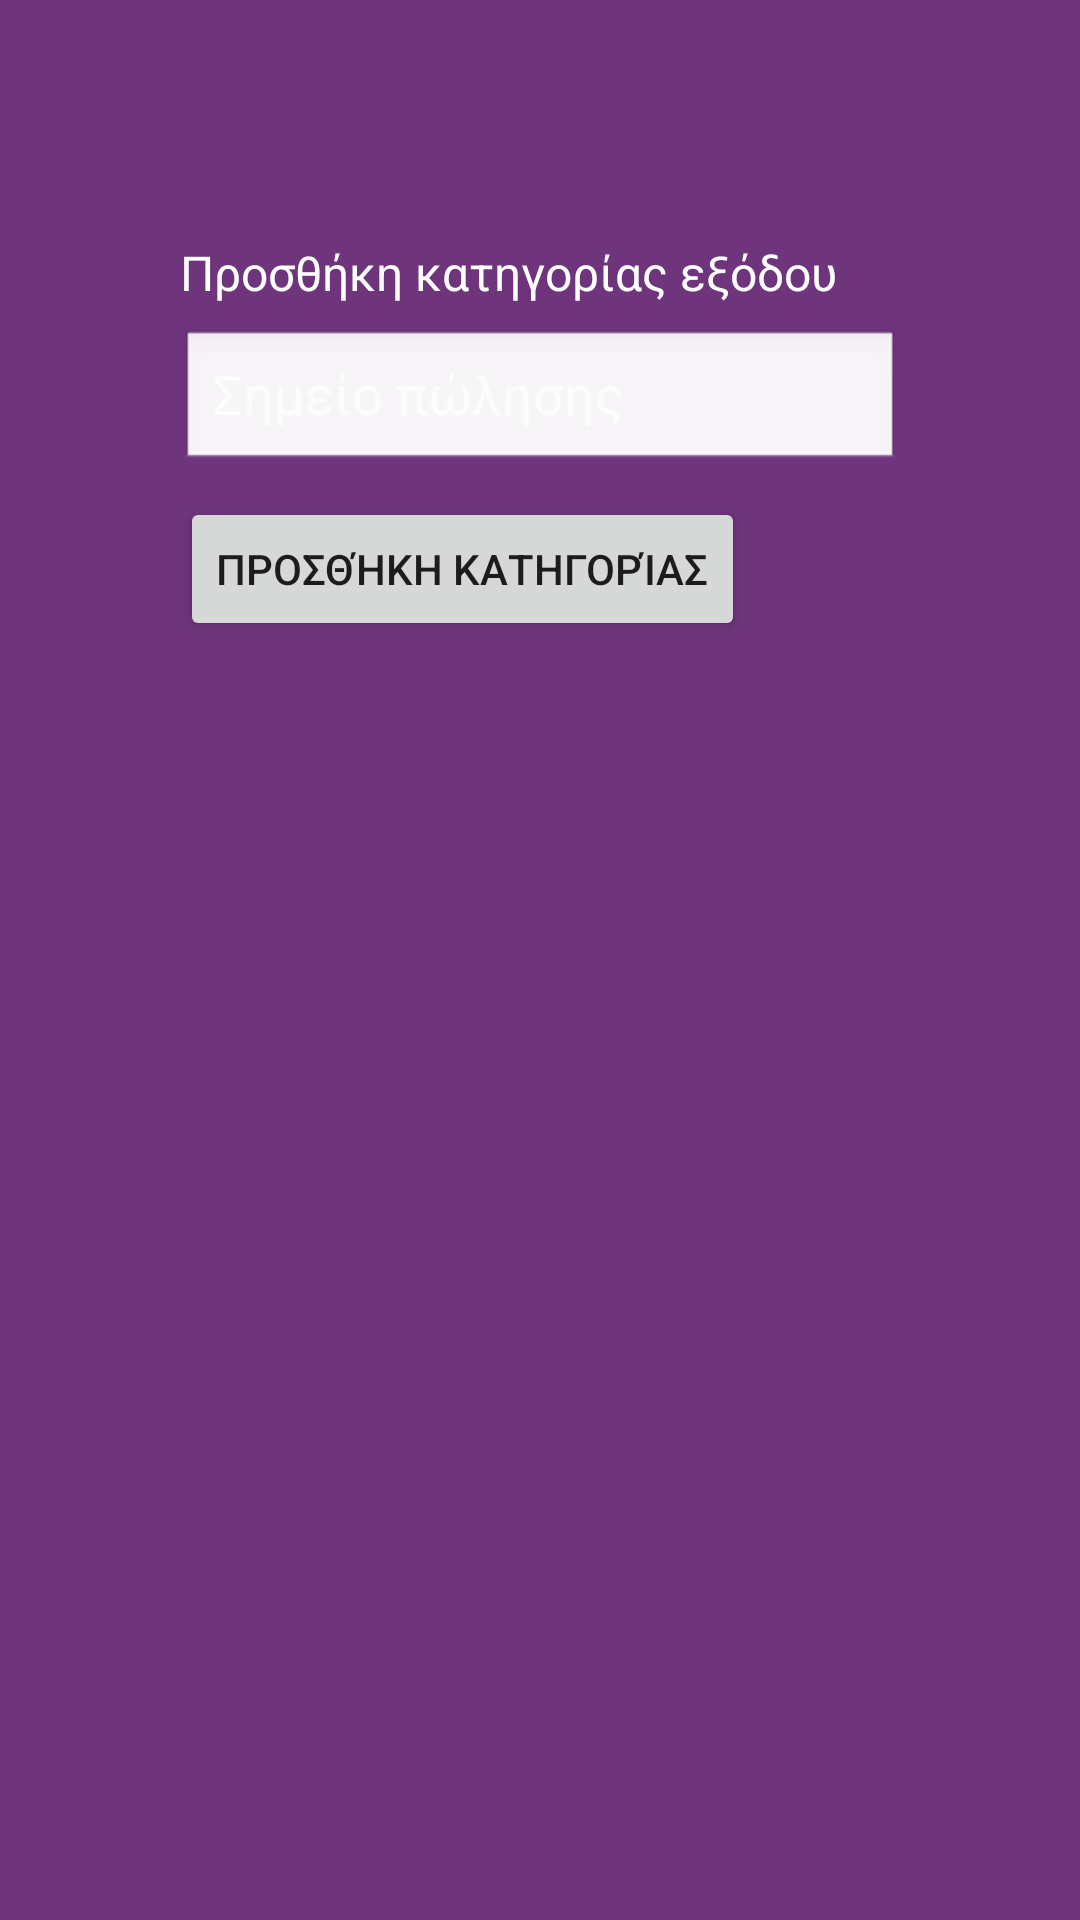

This screen was rendered from an Android layout file. Write that file and the resources it references.
<!-- AndroidManifest.xml: application theme Theme.PROJECTERP -->
<!-- res/layout/activity_add_expenses_category.xml -->
<?xml version="1.0" encoding="utf-8"?>
<ScrollView xmlns:android="http://schemas.android.com/apk/res/android"
    android:id="@+id/add_expenses_category"
    android:layout_width="match_parent"
    android:layout_height="match_parent"
    android:background="#6E357C">

    <LinearLayout
        android:layout_width="match_parent"
        android:layout_height="wrap_content"
        android:orientation="vertical"
        android:paddingStart="60dp"
        android:paddingEnd="60dp"
        android:paddingBottom="60dp"
        android:paddingTop="80dp">

        <LinearLayout
            android:layout_width="match_parent"
            android:layout_height="wrap_content"
            android:orientation="vertical">

            <TextView
                android:id="@+id/textView_expenses_category"
                android:layout_width="wrap_content"
                android:layout_height="wrap_content"
                android:text="Προσθήκη κατηγορίας εξόδου"
                android:textColor="@android:color/white"
                android:textSize="16sp" />

            <EditText
                android:id="@+id/editText_expenses_category"
                android:layout_width="match_parent"
                android:layout_height="wrap_content"
                android:layout_marginTop="8dp"
                android:layout_marginBottom="8dp"
                android:background="@android:drawable/edit_text"
                android:hint="Σημείο πώλησης"
                android:inputType="text"
                android:textColor="@android:color/white"
                android:textColorHint="#B3FFFFFF" />

            <Button
                android:id="@+id/button_expenses_category"
                android:layout_width="wrap_content"
                android:layout_height="wrap_content"
                android:onClick="onButtonClick"
                android:text="Προσθήκη κατηγορίας" />
        </LinearLayout>

    </LinearLayout>
</ScrollView>
<!-- resources referenced by this layout -->
<resources>
  <style name="Theme.PROJECTERP" parent="Theme.MaterialComponents.DayNight.DarkActionBar">
          
          <item name="colorPrimary">@color/purple_500</item>
          <item name="colorPrimaryVariant">@color/purple_700</item>
          <item name="colorOnPrimary">@color/white</item>
          
          <item name="colorSecondary">@color/teal_200</item>
          <item name="colorSecondaryVariant">@color/teal_700</item>
          <item name="colorOnSecondary">@color/black</item>
          
          <item name="android:statusBarColor">?attr/colorPrimaryVariant</item>
          
      </style>
  <!-- not gathered from this repository: default colours our renderer supplied (Android Studio template values) -->
  <color name="purple_500">#FF6200EE</color>
  <color name="purple_700">#FF3700B3</color>
  <color name="teal_200">#FF03DAC5</color>
  <color name="teal_700">#FF018786</color>
  <color name="black">#FF000000</color>
  <color name="white">#FFFFFFFF</color>
</resources>
